Labelled photos from "Dataset", an image-classification folder in houssemradhouane/CNN-Algorithm-for-Image-Classification. The possible labels are: CPU cooler, Case, Headphone, Keyboard, Mouse, Speaker, case, cooler, headphone, keyboard, mouse, speaker.

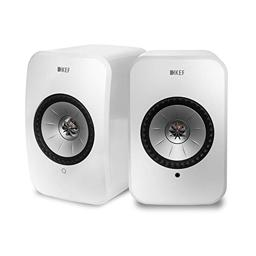
Label: Speaker

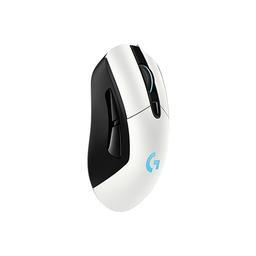
Label: mouse

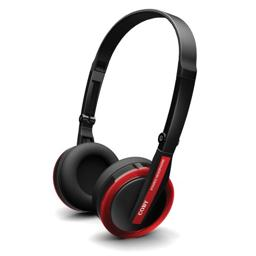
Label: Headphone

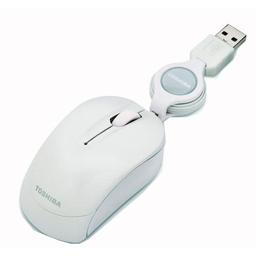
Label: Mouse

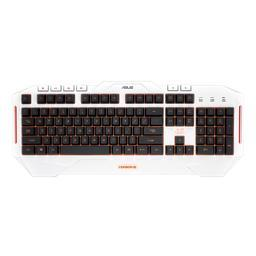
Label: keyboard

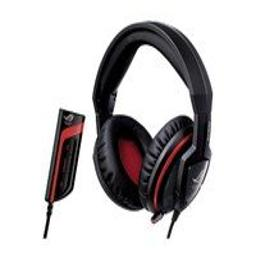
Label: headphone
